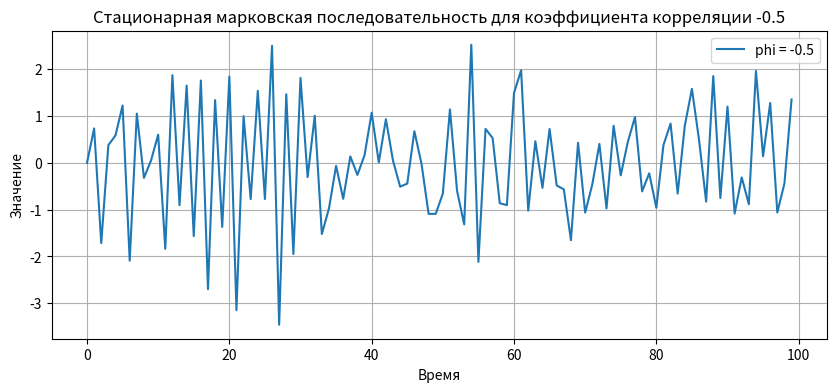
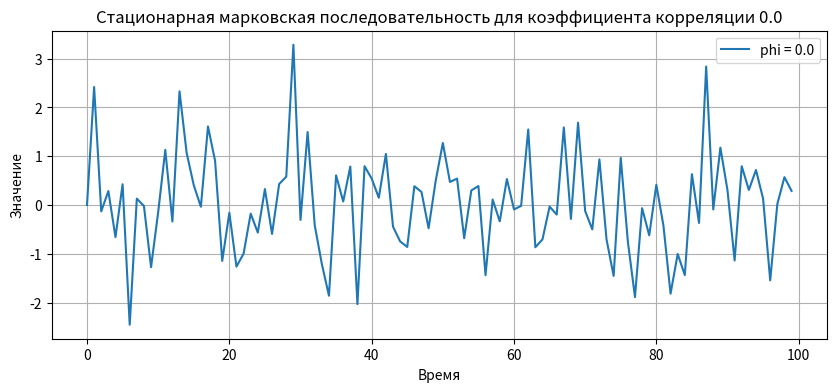
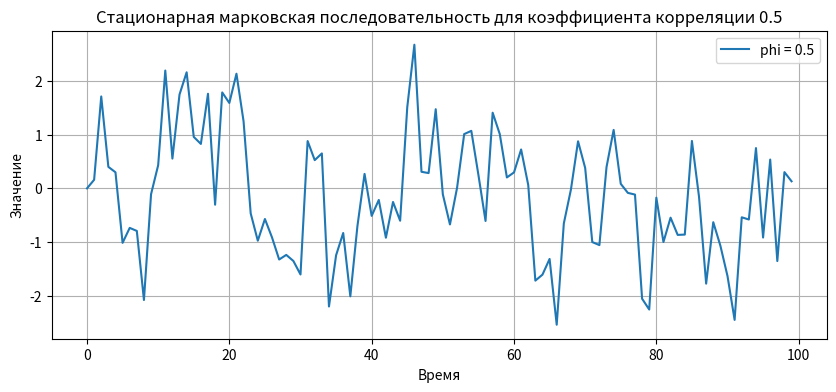

Here is the Python script that generated these plots, in order:
import numpy as np
import matplotlib.pyplot as plt


P = np.array([-1.0, -0.5, 0, 0.5, 1.0], dtype=float) # коэффициент корреляции

n = 100

# Генерация стационарных марковских последовательностей для каждого коэффициента корреляции
for phi in P:
    if abs(phi) >= 1:
        print(f"Коэффициент корреляции {phi} не удовлетворяет условию стационарности (|phi| < 1). Пропускаем.")
        continue

    # Генерация белого шума с нулевым средним и единичной дисперсией
    epsilon = np.random.normal(loc=0, scale=1, size=n)

    # Инициализация последовательности
    y = np.zeros(n)

    # Генерация стационарной марковской последовательности
    for t in range(1, n):
        y[t] = phi * y[t-1] + epsilon[t]

    # Построение графика последовательности
    plt.figure(figsize=(10, 4))
    plt.plot(y, label=f'phi = {phi}')
    plt.title(f'Стационарная марковская последовательность для коэффициента корреляции {phi}')
    plt.xlabel('Время')
    plt.ylabel('Значение')
    plt.legend()
    plt.grid(True)
    plt.show()

